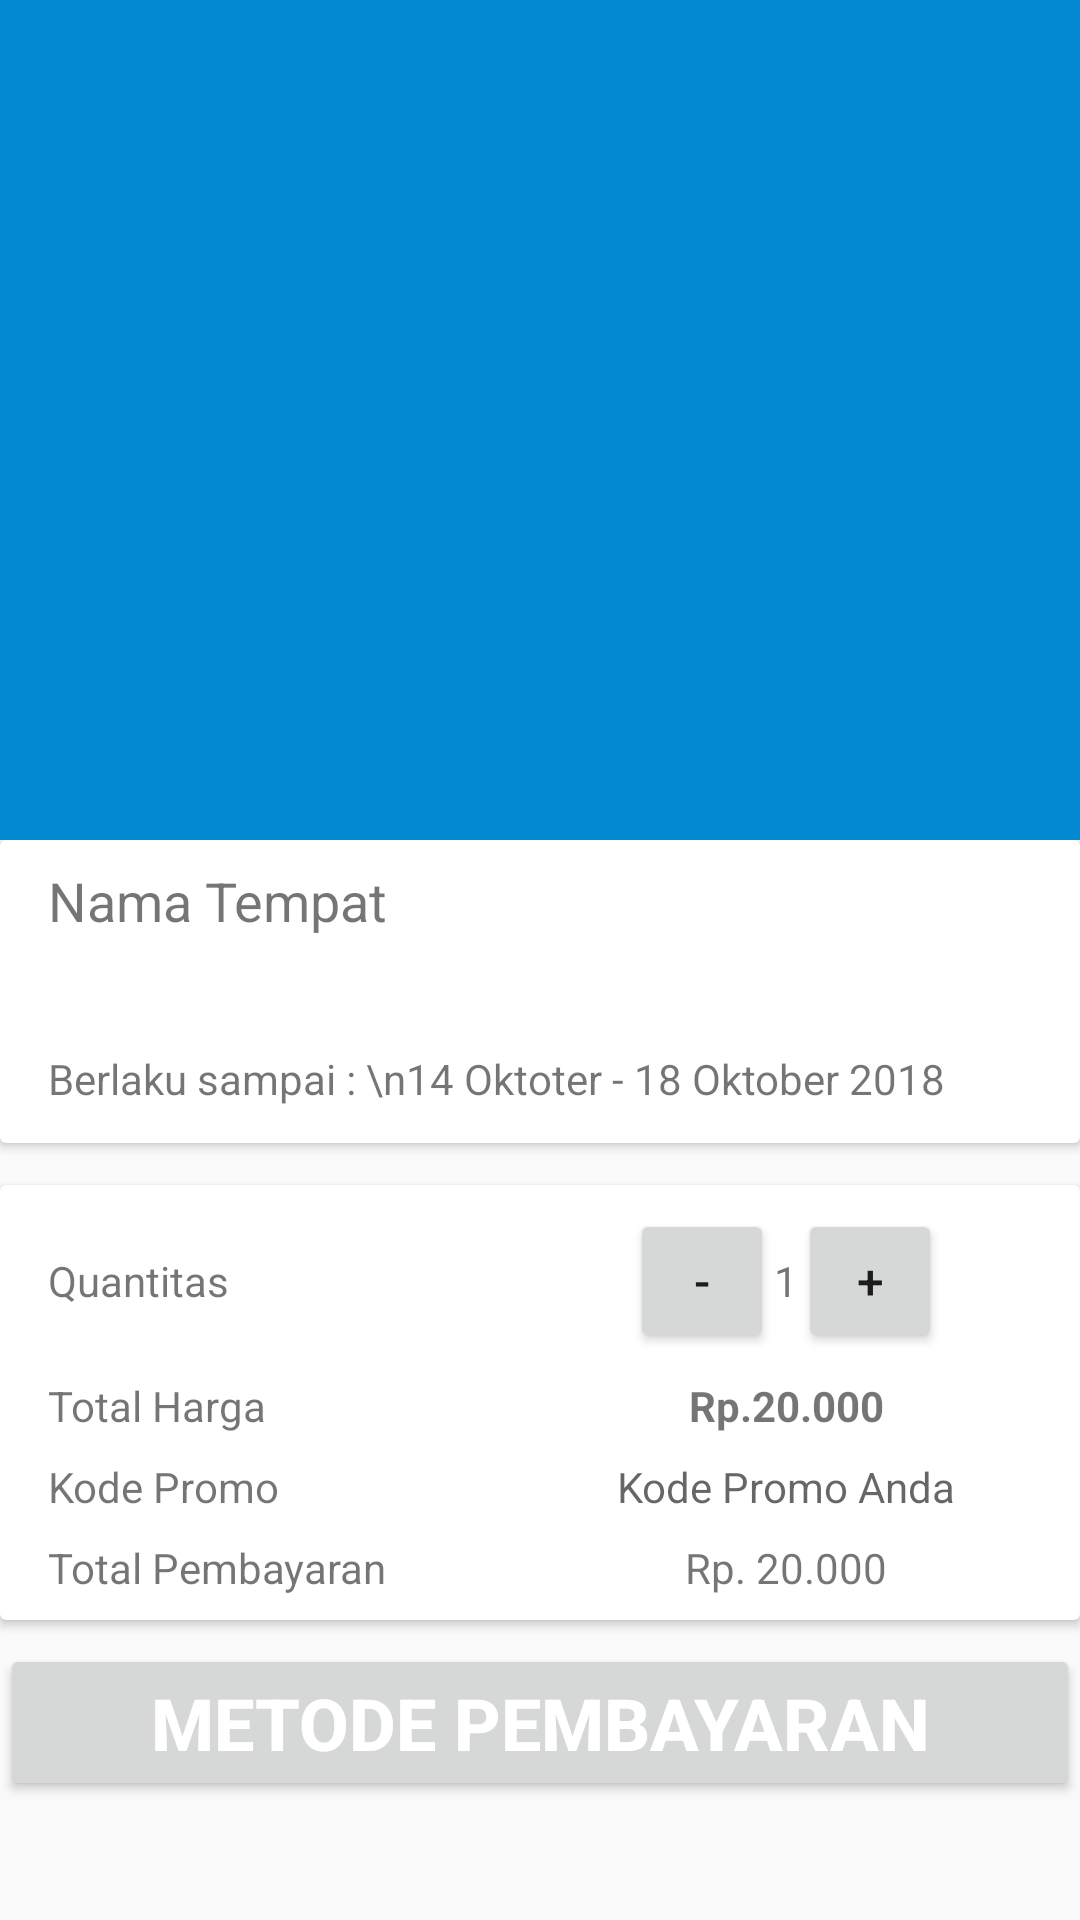

Here is an Android app screen rendered from its layout file. Give the layout XML and the strings, colors and styles it references.
<!-- AndroidManifest.xml: application theme AppTheme2 -->
<!-- res/layout/activity_payment.xml -->
<?xml version="1.0" encoding="utf-8"?>
<android.support.design.widget.CoordinatorLayout xmlns:android="http://schemas.android.com/apk/res/android"
    xmlns:app="http://schemas.android.com/apk/res-auto"
    xmlns:tools="http://schemas.android.com/tools"
    android:id="@+id/main_content"
    android:layout_width="match_parent"
    android:layout_height="match_parent"
    android:layout_alignParentTop="true">

    <android.support.design.widget.AppBarLayout
        android:id="@+id/appbar"
        android:layout_width="match_parent"
        android:layout_height="280dp"
        android:elevation="4dp">

        <android.support.design.widget.CollapsingToolbarLayout
            android:id="@+id/collapsing_toolbar"
            android:layout_width="match_parent"
            android:layout_height="match_parent"
            app:layout_scrollFlags="scroll|exitUntilCollapsed|snap">

            <ImageView
                android:id="@+id/img_tempat"
                android:layout_width="match_parent"
                android:layout_height="match_parent"
                android:fitsSystemWindows="true"
                android:scaleType="centerCrop"
                app:layout_collapseMode="parallax" />

            <android.support.v7.widget.Toolbar
                android:id="@+id/toolbar"
                android:layout_width="match_parent"
                android:layout_height="?attr/actionBarSize"
                app:layout_collapseMode="pin"
                app:popupTheme="@style/ThemeOverlay.AppCompat.Light" />

        </android.support.design.widget.CollapsingToolbarLayout>

    </android.support.design.widget.AppBarLayout>

    <android.support.v4.widget.NestedScrollView
        android:id="@+id/scrolling_container"
        android:layout_width="match_parent"
        android:layout_height="match_parent"
        android:layout_weight="1"
        app:layout_behavior="@string/appbar_scrolling_view_behavior">

        <LinearLayout
            android:layout_width="match_parent"
            android:layout_height="wrap_content"
            android:orientation="vertical">

            <android.support.v7.widget.CardView
                android:layout_width="match_parent"
                android:layout_height="wrap_content">

                <LinearLayout
                    android:layout_width="match_parent"
                    android:layout_height="match_parent"
                    android:layout_marginLeft="16dp"
                    android:layout_marginRight="16dp"
                    android:orientation="vertical">

                    <TextView
                        android:id="@+id/txt_nama_wisata"
                        android:layout_width="match_parent"
                        android:layout_height="wrap_content"
                        android:layout_marginTop="8dp"
                        android:text="Nama Tempat"
                        android:textSize="18sp" />

                    <TextView
                        android:id="@+id/txt_detail_wisata"
                        android:layout_width="match_parent"
                        android:layout_height="wrap_content"
                        android:layout_marginTop="8dp"
                        android:maxLines="4"
                        android:textSize="16sp"
                        tools:text="Tempat wisata Makassar yang satu berada di tepian pantai arah Barat kota Makassar, persisnya terletak di Jln. Ujung Pandang. Fort Rotterdam adalah sebuah benteng warisan dari Kerajaan Gowa, dibangun pada tahun 1545 oleh Raja Gowa X, dan saat ini kerap juga disebut sebagai Benteng Ujung Pandang yang merupakan nama benteng pada awalnya." />

                    <TextView
                        android:layout_marginBottom="12dp"
                        android:id="@+id/txt_tanggal_expire"
                        android:layout_width="match_parent"
                        android:layout_height="wrap_content"
                        android:layout_marginTop="8dp"
                        android:text="Berlaku sampai : \n14 Oktoter - 18 Oktober 2018"
                        android:textSize="14sp" />
                </LinearLayout>
            </android.support.v7.widget.CardView>

            <android.support.v7.widget.CardView
                android:layout_width="match_parent"
                android:layout_height="wrap_content"
                android:layout_marginTop="14dp">

                <LinearLayout
                    android:layout_width="match_parent"
                    android:layout_height="wrap_content"
                    android:layout_marginLeft="16dp"
                    android:layout_marginRight="16dp"
                    android:orientation="vertical">

                    <LinearLayout
                        android:layout_marginTop="8dp"
                        android:layout_width="match_parent"
                        android:layout_height="wrap_content"
                        android:orientation="horizontal">

                        <TextView
                            android:layout_gravity="fill"
                            android:gravity="left|center_vertical"
                            android:id="@+id/txt_quantity"
                            android:layout_weight="1"
                            android:layout_width="0dp"
                            android:layout_height="fill_parent"
                            android:text="Quantitas "
                            android:textSize="14sp" />

                        <LinearLayout
                            android:layout_weight="1"
                            android:layout_width="0dp"
                            android:layout_height="wrap_content"
                            android:gravity="center"
                            android:orientation="horizontal">

                            <Button
                                android:id="@+id/btn_kurang"
                                android:paddingRight="12dp"
                                android:layout_width="48dp"
                                android:layout_height="48dp"
                                android:gravity="center"
                                android:text="-"
                                android:textSize="16sp" />

                            <TextView
                                android:id="@+id/txt_jmh_pesanan"
                                android:layout_width="wrap_content"
                                android:layout_height="wrap_content"
                                android:text="1"
                                android:textSize="14sp" />

                            <Button
                                android:paddingLeft="12dp"
                                android:id="@+id/btn_tambah"
                                android:layout_width="48dp"
                                android:layout_height="48dp"
                                android:gravity="center"
                                android:text="+"
                                android:textSize="16sp" />
                        </LinearLayout>
                    </LinearLayout>

                    <LinearLayout
                        android:layout_marginTop="8dp"
                        android:layout_width="match_parent"
                        android:layout_height="wrap_content"
                        android:orientation="horizontal">

                        <TextView
                            android:layout_width="0dp"
                            android:layout_height="wrap_content"
                            android:layout_gravity="left"
                            android:layout_weight="1"
                            android:text="Total Harga"
                            android:textSize="14sp" />

                        <TextView
                            android:id="@+id/txt_total_harga"
                            android:layout_width="0dp"
                            android:layout_height="wrap_content"
                            android:layout_gravity="right"
                            android:layout_weight="1"
                            android:gravity="center"
                            android:text="Rp.20.000"
                            android:textSize="14sp"
                            android:textStyle="bold" />
                    </LinearLayout>

                    <LinearLayout
                        android:layout_marginTop="8dp"
                        android:layout_width="match_parent"
                        android:layout_height="wrap_content"
                        android:orientation="horizontal">
                        <TextView
                            android:layout_weight="1"
                            android:layout_width="0dp"
                            android:text="Kode Promo "
                            android:textSize="14sp"
                            android:layout_height="wrap_content" />
                        <EditText
                            android:background="@android:color/transparent"
                            android:id="@+id/edt_kode_promo"
                            android:hint="Kode Promo Anda"
                            android:layout_weight="1"
                            android:textSize="14sp"
                            android:gravity="center"
                            android:layout_width="0dp"
                            android:layout_height="wrap_content" />
                    </LinearLayout>

                    <LinearLayout
                        android:layout_marginBottom="8dp"
                        android:layout_marginTop="8dp"
                        android:layout_width="match_parent"
                        android:layout_height="wrap_content"
                        android:orientation="horizontal">
                        <TextView
                            android:layout_weight="1"
                            android:layout_width="0dp"
                            android:textSize="14sp"
                            android:text="Total Pembayaran"
                            android:gravity="left"
                            android:layout_height="wrap_content" />
                        <TextView
                            android:layout_weight="1"
                            android:layout_width="0dp"
                            android:textSize="14sp"
                            android:text="Rp. 20.000"
                            android:gravity="center"
                            android:layout_height="wrap_content" />
                    </LinearLayout>
                </LinearLayout>
            </android.support.v7.widget.CardView>


            <Button
                android:layout_marginTop="8dp"
                android:layout_marginBottom="8dp"
                android:layout_gravity="bottom"
                android:id="@+id/btn_pesan"
                android:text="Metode Pembayaran"
                android:layout_width="match_parent"
                android:layout_height="wrap_content"
                android:textColor="@color/white"
                android:textSize="24sp"
                android:textStyle="bold" />
        </LinearLayout>

    </android.support.v4.widget.NestedScrollView>

</android.support.design.widget.CoordinatorLayout>
<!-- resources referenced by this layout -->
<resources>
  <color name="white">#ffffff</color>
  <style name="AppTheme2" parent="Theme.AppCompat.Light.NoActionBar">
          
          <item name="colorPrimary">@color/colorPrimary</item>
          <item name="colorPrimaryDark">@color/colorPrimaryDark</item>
          <item name="colorAccent">@color/colorAccent</item>
      </style>
  <color name="colorPrimary">#0288D1</color>
  <color name="colorPrimaryDark">#303F9F</color>
  <color name="colorAccent">#ffee00</color>
</resources>
